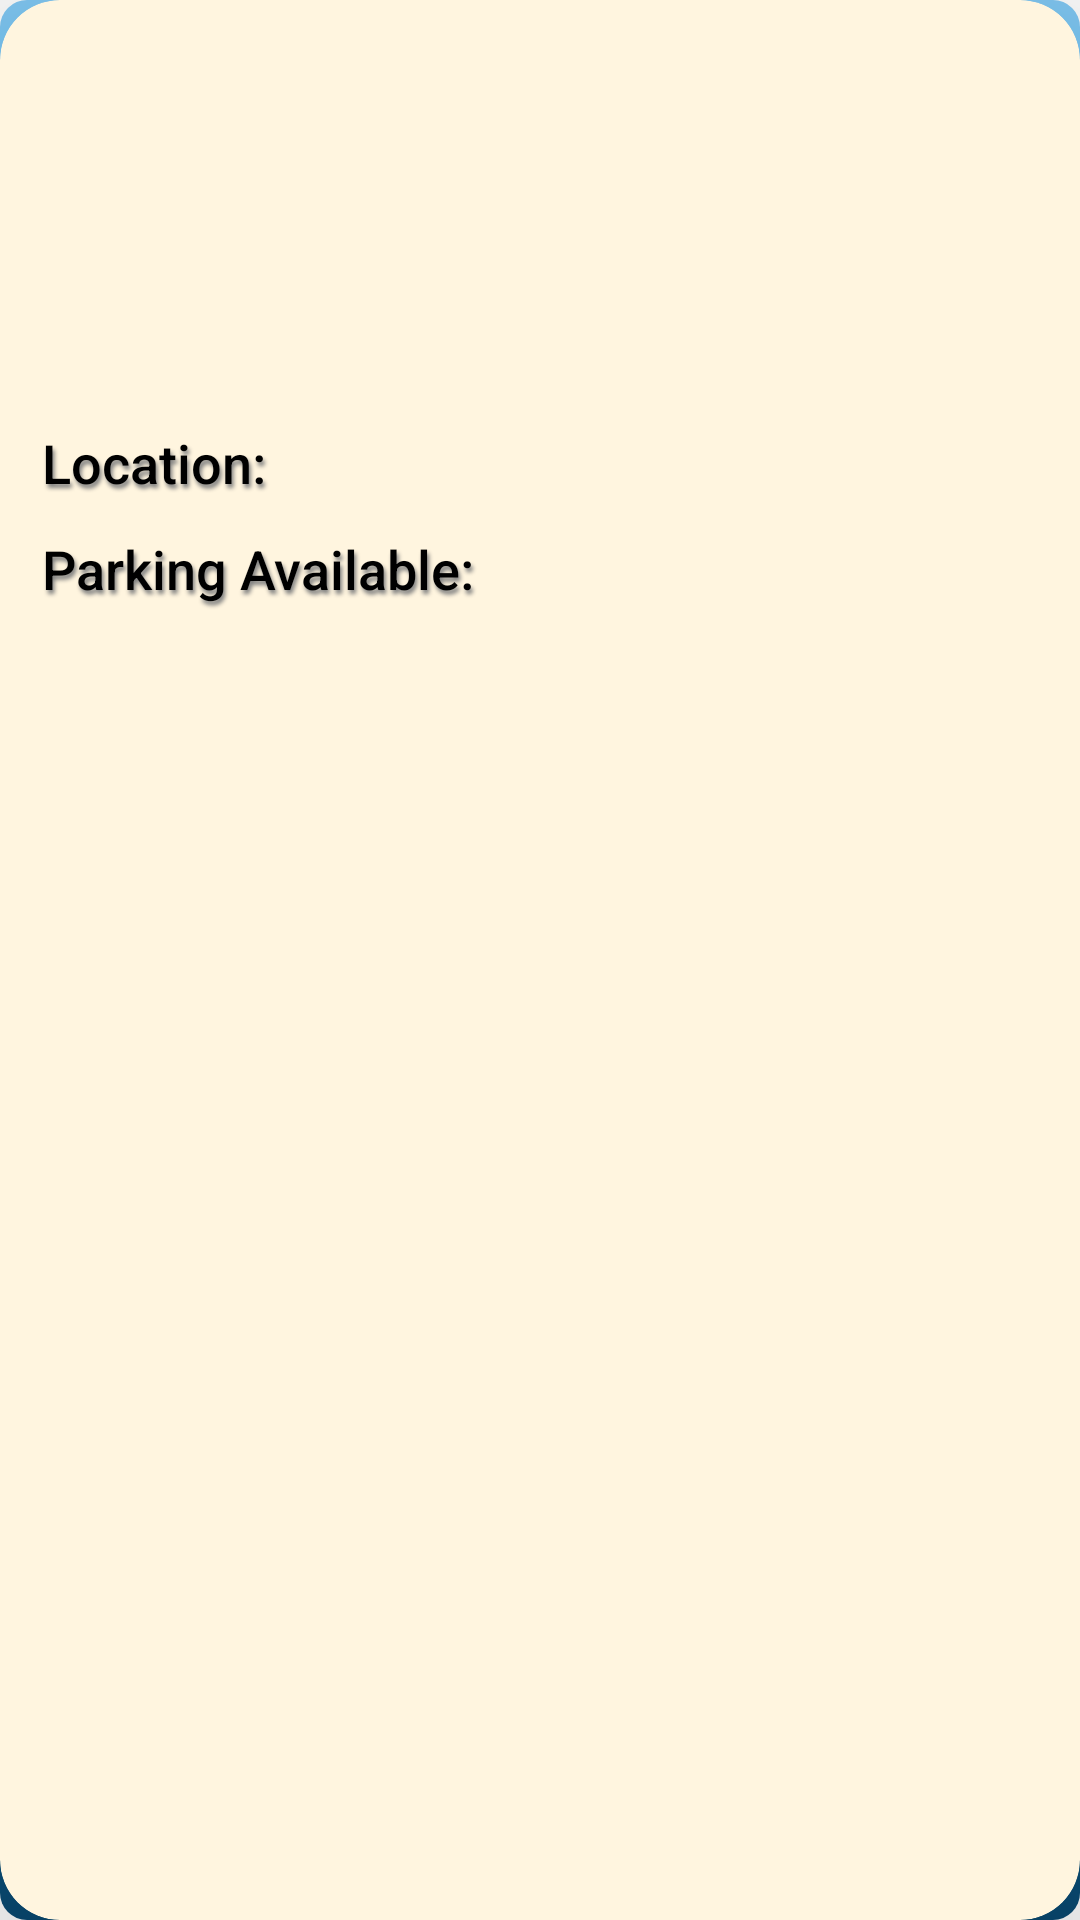

Android layout source for this screen:
<!-- AndroidManifest.xml: application theme AppTheme -->
<!-- res/layout/location_rv.xml -->
<?xml version="1.0" encoding="utf-8"?>
<androidx.cardview.widget.CardView xmlns:android="http://schemas.android.com/apk/res/android"
    android:layout_width="match_parent"
    android:layout_height="wrap_content"
    xmlns:app="http://schemas.android.com/apk/res-auto"
    android:layout_gravity="center"
    android:layout_margin="5dp"
    app:cardCornerRadius="20dp"

    app:cardBackgroundColor="@color/cardColor"
    app:cardElevation="80dp">

    <RelativeLayout
        android:layout_width="match_parent"
        android:layout_height="wrap_content">

        <ImageView
            android:id="@+id/idImgLocation"
            android:layout_width="133dp"
            android:layout_height="135dp"
            android:scaleType="centerCrop" />

        <TextView
            android:id="@+id/idLocationDesc"
            android:layout_width="233dp"
            android:layout_height="152dp"
            android:layout_above="@+id/idLocation"
            android:layout_alignParentTop="true"
            android:shadowColor="#808080"
            android:shadowDx="2"
            android:shadowDy="4"
            android:shadowRadius="3"
            android:padding="4dp"
            android:fontFamily="sans-serif-medium"
            android:layout_marginStart="1dp"
            android:layout_marginLeft="1dp"
            android:layout_marginTop="12dp"
            android:layout_marginBottom="1dp"
            android:textColor="@color/black"
            android:textSize="18sp"
            android:layout_toEndOf="@+id/idImgLocation"
            android:layout_toRightOf="@id/idImgLocation" />

        <TextView
            android:id="@+id/idLocation"
            android:layout_width="match_parent"
            android:layout_height="wrap_content"
            android:layout_below="@id/idImgLocation"
            android:layout_marginStart="10dp"
            android:layout_marginTop="3dp"
            android:layout_marginEnd="15dp"
            android:layout_marginBottom="3dp"

            android:shadowColor="#808080"
            android:shadowDx="2"
            android:shadowDy="4"
            android:shadowRadius="3"
            android:padding="4dp"
            android:fontFamily="sans-serif-medium"
            android:singleLine="true"
            android:text="@string/location"
            android:textColor="@color/black"
            android:textSize="18sp" />

        <TextView
            android:id="@+id/idParkingAvailable"
            android:layout_width="match_parent"
            android:layout_height="wrap_content"
            android:layout_below="@id/idLocation"
            android:layout_alignParentStart="true"
            android:layout_marginStart="10dp"

            android:layout_marginEnd="15dp"
            android:layout_marginBottom="13dp"
            android:fontFamily="sans-serif-medium"
            android:shadowColor="#808080"
            android:shadowDx="2"
            android:shadowDy="4"
            android:shadowRadius="3"
            android:padding="4dp"
            android:singleLine="true"
            android:text="@string/parking_available"
            android:textColor="@color/black"
            android:textSize="18sp" />

    </RelativeLayout>

</androidx.cardview.widget.CardView>
<!-- resources referenced by this layout -->
<resources>
  <color name="black">#FF000000</color>
  <color name="cardColor">#fff5df</color>
  <string name="location">Location:</string>
  <string name="parking_available">Parking Available:</string>
  <style name="AppTheme" parent="Theme.Material3.Light.NoActionBar">
          
  
          <item name="colorPrimary">@color/custom_blue</item>
          <item name="android:textColorPrimary">@color/white</item>
          <item name="android:windowBackground">@drawable/gradient_blue</item>
          <item name="android:statusBarColor">@color/status_bar_color</item>
          <item name="toolbarStyle">@style/CustomToolbarStyle</item>
  
      </style>
  <color name="custom_blue">#1c4081</color>
  <color name="white">#FFFFFFFF</color>
  <!-- drawable gradient_blue (drawable) -->
  <shape
      xmlns:android="http://schemas.android.com/apk/res/android"
      android:shape="rectangle"
      >
      <corners android:radius="9dp"/>
  
      <gradient
          android:startColor="#094971"
          android:centerColor="#00A7FF"
          android:endColor="#82c9f4"
          android:angle="90"
          >
      </gradient>
  </shape>
  <color name="status_bar_color">#1c4081</color>
  <style name="CustomToolbarStyle" parent="Widget.AppCompat.Toolbar">
          
          <item name="android:background">@color/status_bar_color</item> 
      </style>
</resources>
